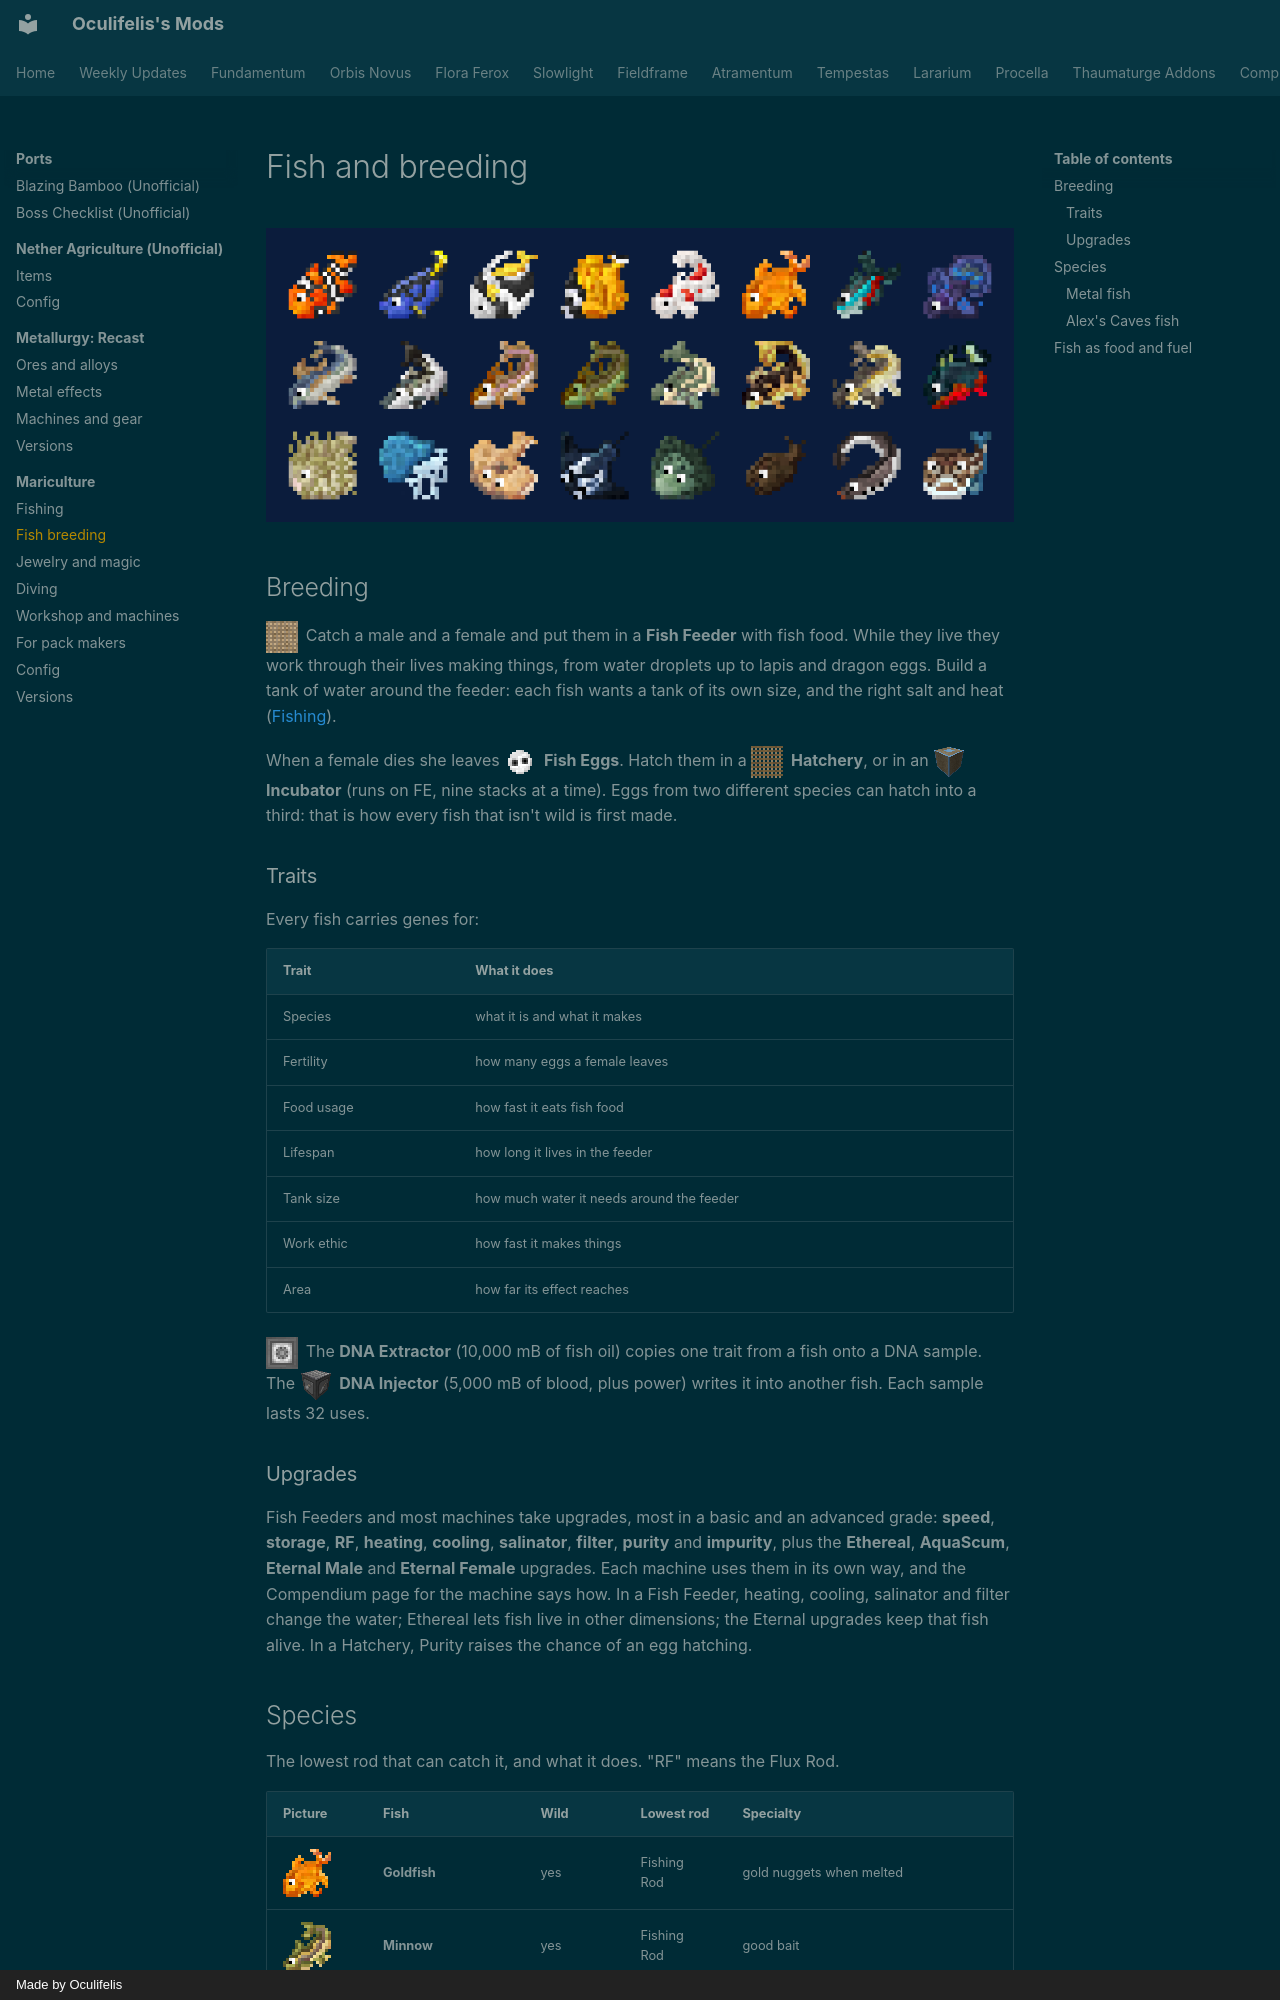

repository: Oculifelis/mod-wiki · page: mariculture/fish/index.html · generator: mkdocs · copyright: Made by Oculifelis

# Fish and breeding

![Odd fish](img/sheet_fish.png)

## Breeding

![Fish Feeder](img/fish_feeder.png){ .mc-icon .mc-inline } Catch a male and a female and put them in a **Fish Feeder**
with fish food. While they live they work through their lives making things, from water droplets up to lapis and
dragon eggs. Build a tank of water around the feeder: each fish wants a tank of its own size, and the right salt and
heat ([Fishing](fishing.md#salt-and-heat)).

When a female dies she leaves ![Fish Eggs](img/fish_eggs.png){ .mc-icon .mc-inline } **Fish Eggs**. Hatch them in a ![Hatchery](img/hatchery.png){ .mc-icon .mc-inline }
**Hatchery**, or in an ![Incubator](img/incubator.png){ .mc-icon .mc-inline } **Incubator** (runs on FE, nine stacks at a time). Eggs from two different species can hatch into
a third: that is how every fish that isn't wild is first made.

### Traits

Every fish carries genes for:

| Trait | What it does |
|---|---|
| Species | what it is and what it makes |
| Fertility | how many eggs a female leaves |
| Food usage | how fast it eats fish food |
| Lifespan | how long it lives in the feeder |
| Tank size | how much water it needs around the feeder |
| Work ethic | how fast it makes things |
| Area | how far its effect reaches |

![DNA Extractor](img/dna_extractor.png){ .mc-icon .mc-inline } The **DNA Extractor** (10,000 mB of fish oil) copies one
trait from a fish onto a DNA sample. The ![DNA Injector](img/dna_injector.png){ .mc-icon .mc-inline } **DNA Injector** (5,000 mB of blood, plus power) writes it into another fish.
Each sample lasts 32 uses.

### Upgrades

Fish Feeders and most machines take upgrades, most in a basic and an advanced grade: **speed**, **storage**, **RF**,
**heating**, **cooling**, **salinator**, **filter**, **purity** and **impurity**, plus the **Ethereal**, **AquaScum**,
**Eternal Male** and **Eternal Female** upgrades. Each machine uses them in its own way, and the Compendium page for the
machine says how. In a Fish Feeder, heating, cooling, salinator and filter change the water; Ethereal lets fish live in
other dimensions; the Eternal upgrades keep that fish alive. In a Hatchery, Purity raises the chance of an egg hatching.
